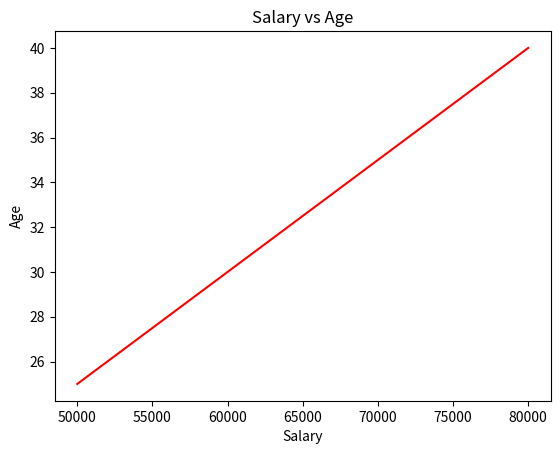

The matplotlib source for this figure:
import pandas as pd
import matplotlib.pyplot as plt

data = {
    "Name": ["Alice", "Bob", "Charlie", "Diana"],
    "Age": [25, 30, 35, 40],
    "Salary": [50000, 60000, 70000, 80000],
    "Experience": [1, 3, 5, 7]
}

df = pd.DataFrame(data)

average_salary = df["Salary"].mean()
std_salary = df["Salary"].std()
min_age = df["Age"].min()
max_age = df["Age"].max()

print(f"Average salary: {average_salary}")
print(f"Salary standard deviacion: {std_salary}")
print(f"Minimal age: {min_age}")
print(f"Maximum age: {max_age}")

plt.xlabel("Salary")
plt.ylabel("Age")
plt.title("Salary vs Age")
plt.plot([df["Salary"].min(), df["Salary"].max()], [df["Age"].min(), df["Age"].max()], color="red")
plt.show()